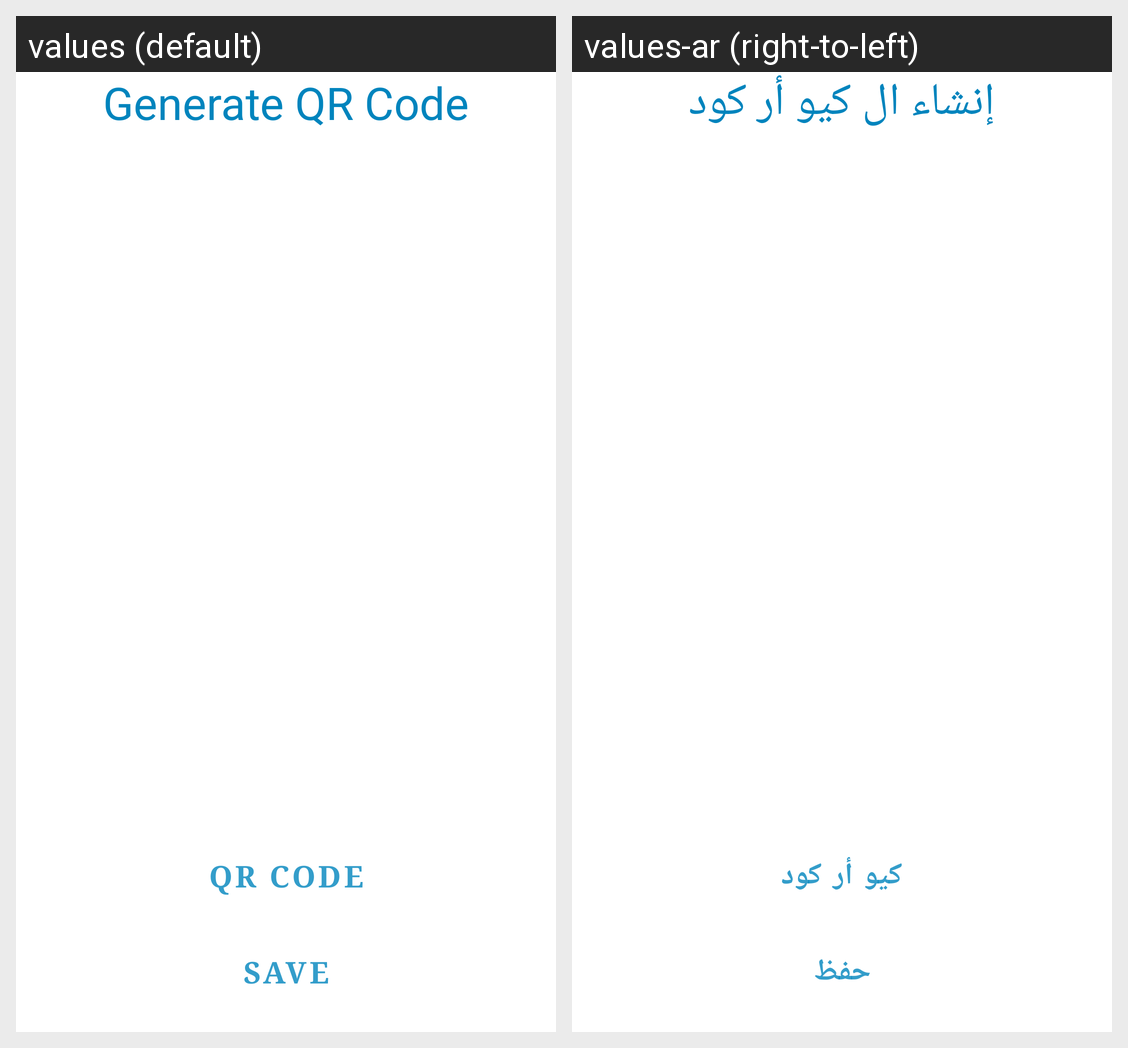

Here is an Android app screen in its default locale and in the app's own translations. Write out the translated-string differences for the strings that appear on this screen.
Android screen res/layout/fragment_qr_code_client.xml rendered under 2 locales, left to right: values (default), values-ar (right-to-left). Device: Nexus 5 (rendered at 1080×1920; each locale shown at half size, 540×960, under a caption strip naming it); theme Theme.Waiting.
Strings drawn on this screen, with the default value and each locale's value (text and hints the layout hard-codes, and strings that could not be matched under every locale, appear in the picture but are not listed):

title_qr_code
  values: Generate QR Code
  values-ar: إنشاء ال كيو أر كود

save
  values: SAVE
  values-ar: حفظ

generate_qr_code
  values: QR Code
  values-ar: كيو أر كود
